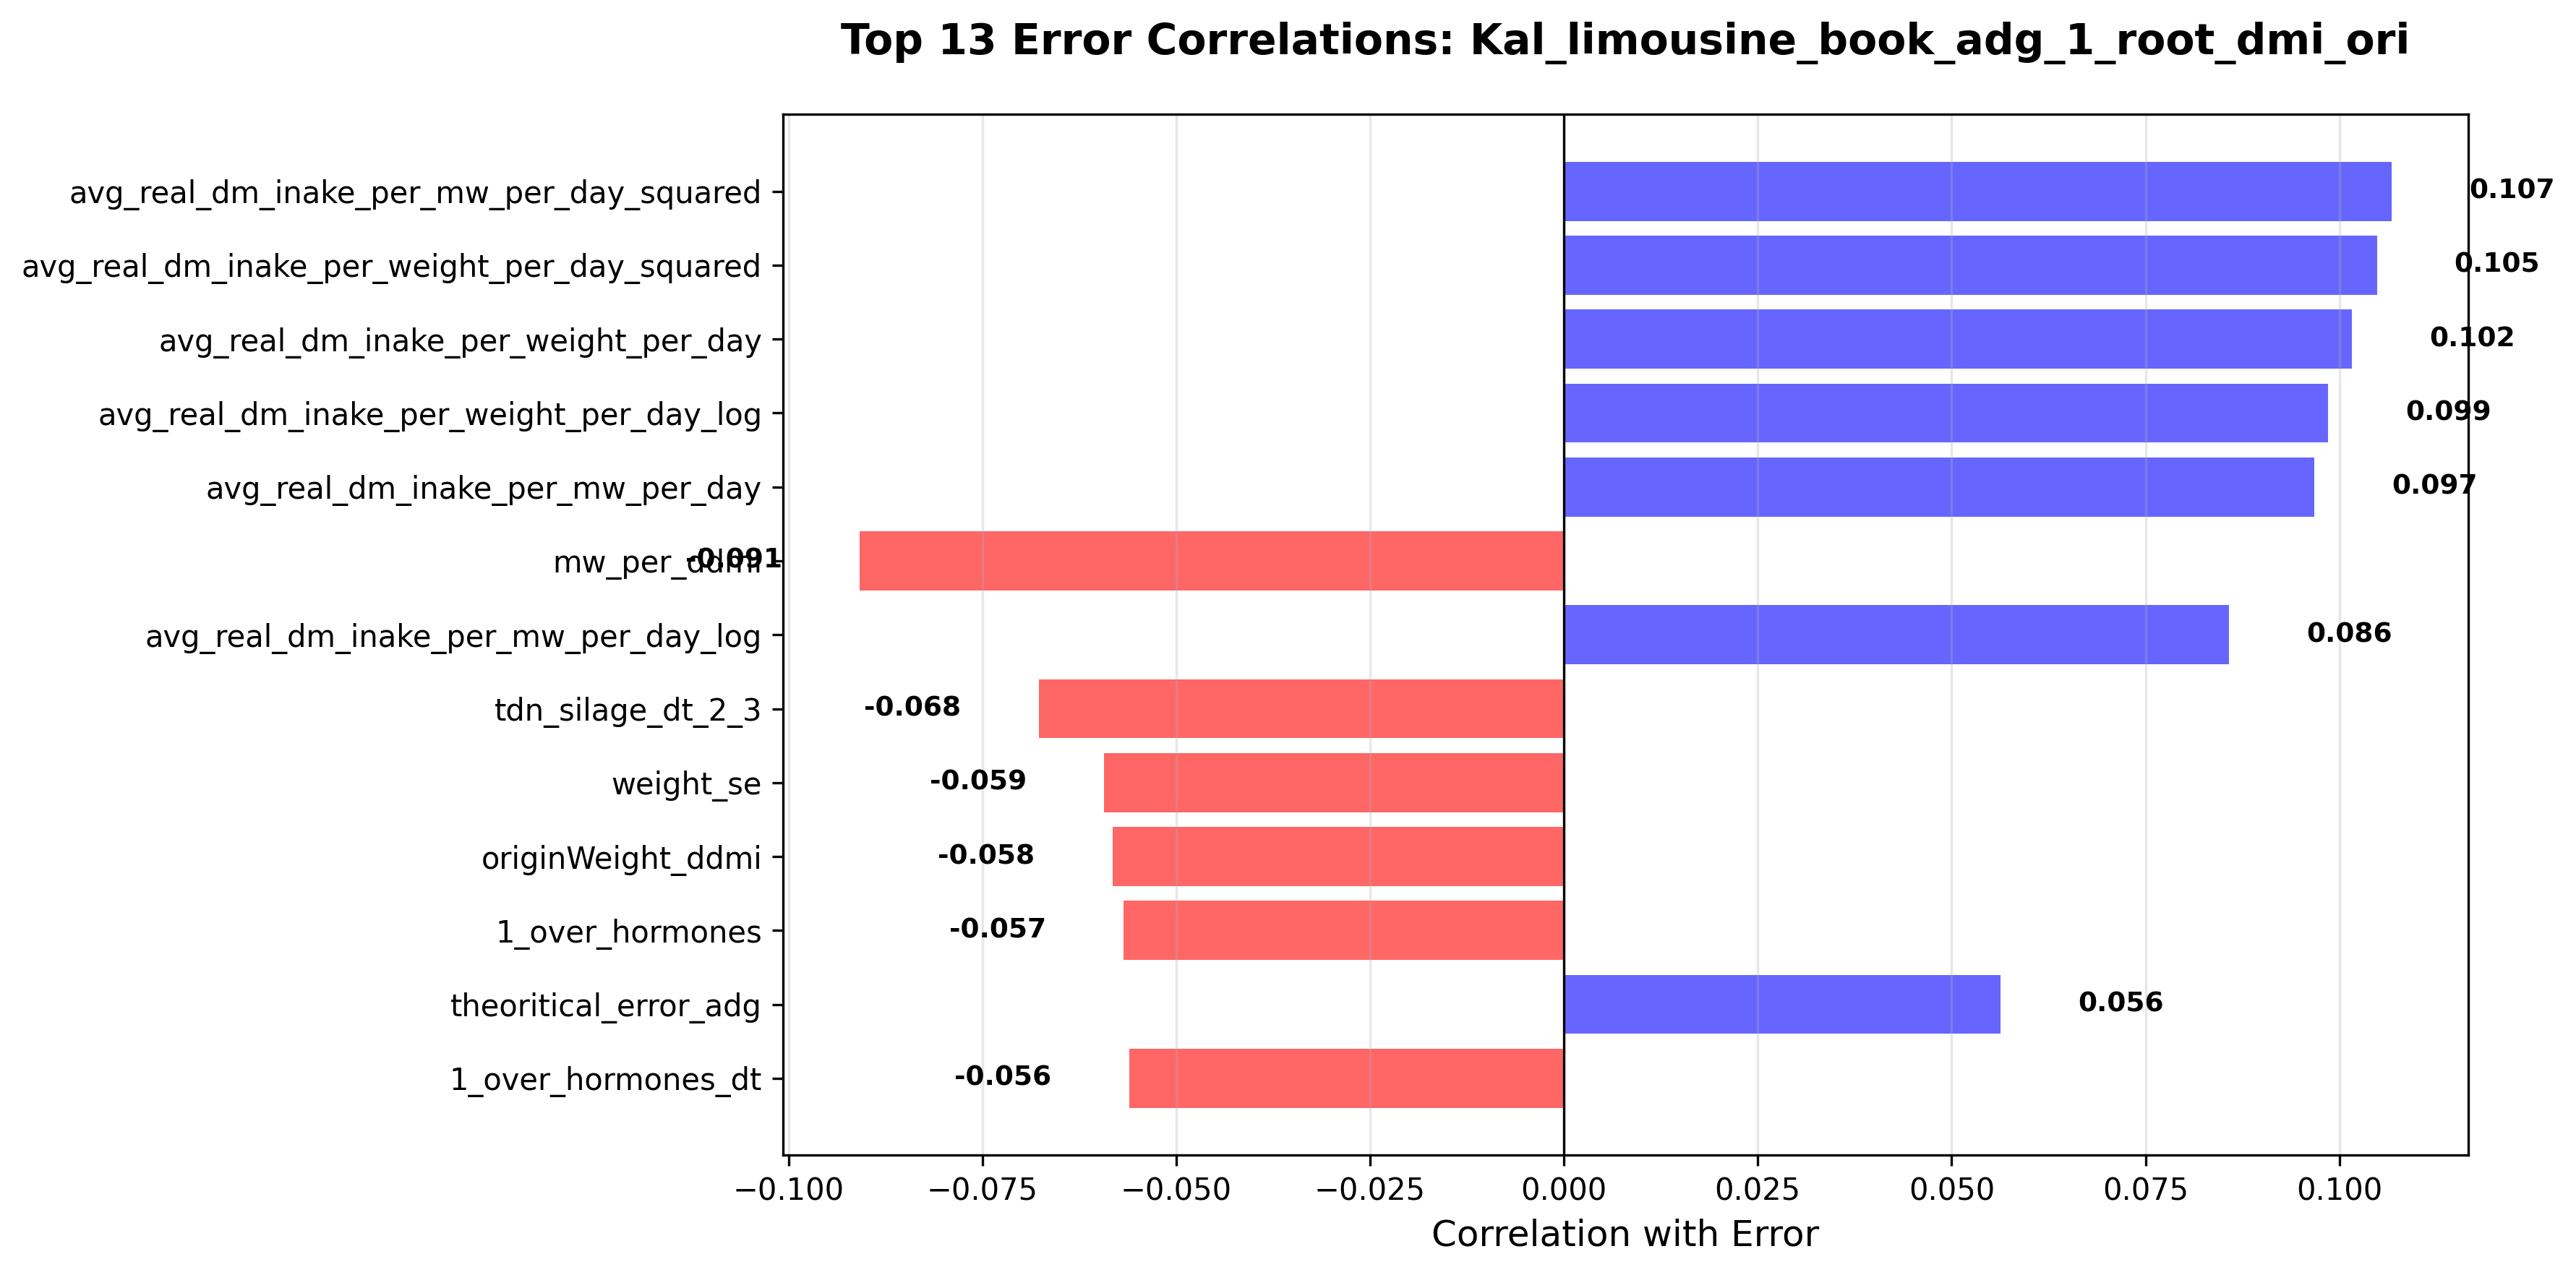

The table this chart was drawn from, first rows:
column, correlation, abs_correlation
avg_real_dm_inake_per_mw_per_day_squared, 0.1067, 0.1067
avg_real_dm_inake_per_weight_per_day_squ…, 0.1048, 0.1048
avg_real_dm_inake_per_weight_per_day, 0.1016, 0.1016
avg_real_dm_inake_per_weight_per_day_log, 0.09851, 0.09851
avg_real_dm_inake_per_mw_per_day, 0.09676, 0.09676
mw_per_ddmi, -0.09081, 0.09081
avg_real_dm_inake_per_mw_per_day_log, 0.08578, 0.08578
tdn_silage_dt_2_3, -0.06773, 0.06773
weight_se, -0.05929, 0.05929
originWeight_ddmi, -0.05823, 0.05823
1_over_hormones, -0.05681, 0.05681
theoritical_error_adg, 0.05631, 0.05631
1_over_hormones_dt, -0.0561, 0.0561
